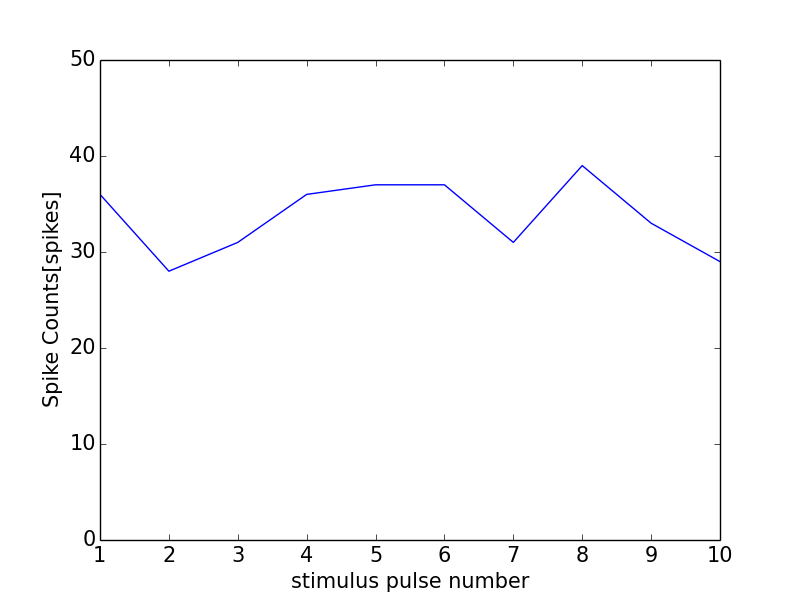

The data file committed next to this chart (first rows):
0, 0.0
0, 0
1, 36
2, 28
3, 31
4, 36
5, 37
6, 37
7, 31
8, 39
9, 33
10, 29
11, 1
